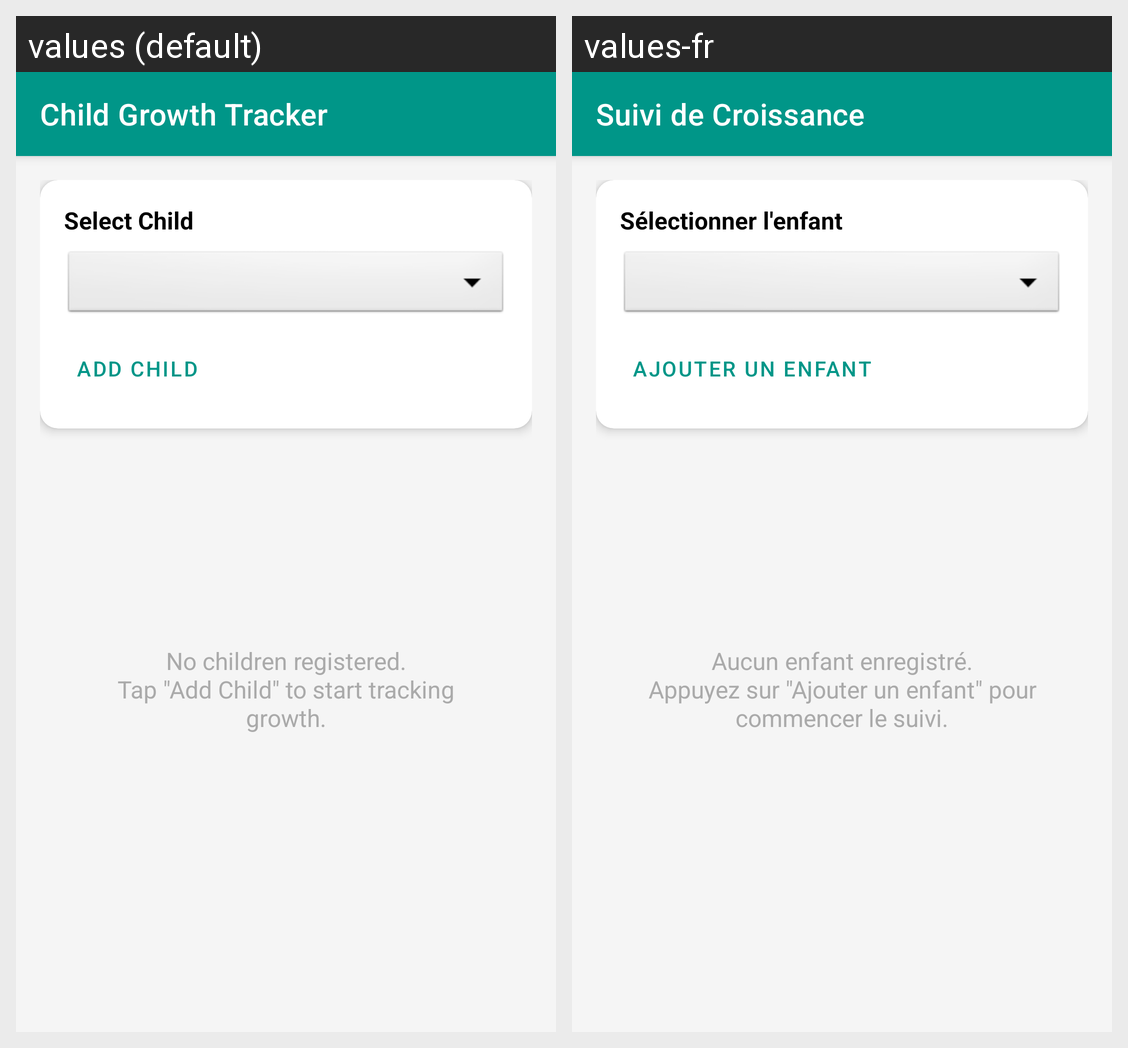

Strings drawn on this Android screen and how each of the app's shown locales translates them:
Android screen res/layout/activity_growth_tracker.xml rendered under 2 locales, left to right: values (default), values-fr. Device: Nexus 5 (rendered at 1080×1920; each locale shown at half size, 540×960, under a caption strip naming it); theme Theme.HelloApp.
Strings drawn on this screen, with the default value and each locale's value (text and hints the layout hard-codes, and strings that could not be matched under every locale, appear in the picture but are not listed):

growth_tracker
  values: Child Growth Tracker
  values-fr: Suivi de Croissance

select_child
  values: Select Child
  values-fr: Sélectionner l'enfant

add_child
  values: Add Child
  values-fr: Ajouter un enfant

no_children
  values: No children registered.
      Tap "Add Child" to start tracking growth.
  values-fr: Aucun enfant enregistré.
      Appuyez sur "Ajouter un enfant" pour commencer le suivi.
